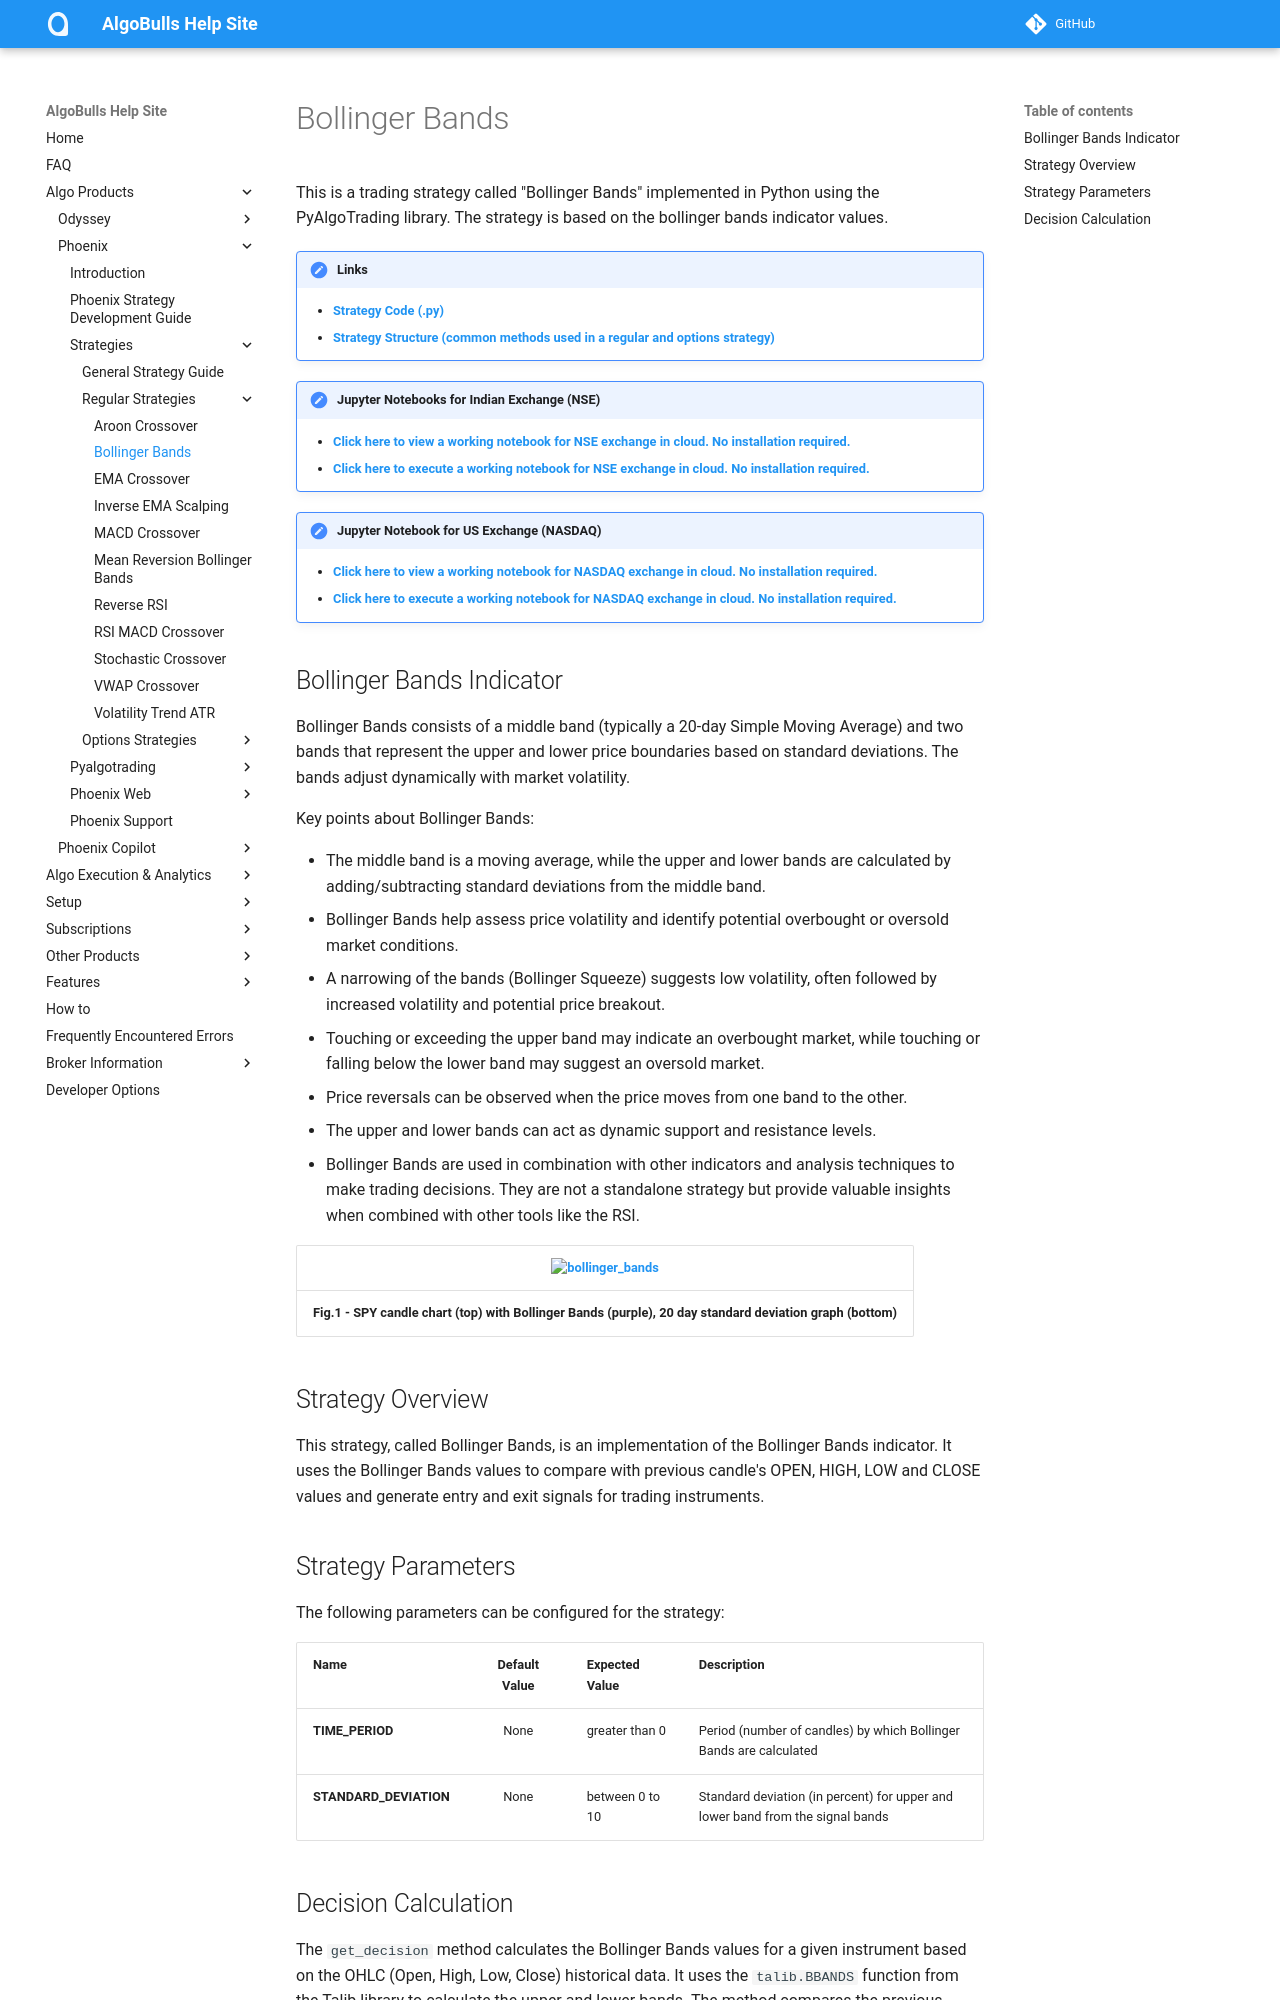

repository: algobulls/algobulls_help_site · page: member/strategies/bollinger_bands.html · generator: mkdocs

# Bollinger Bands 

This is a trading strategy called "Bollinger Bands" implemented in Python using the PyAlgoTrading library. The strategy is based on the bollinger bands indicator values.

!!! Links
    - **[Strategy Code (.py)](https://github.com/algobulls/pyalgostrategypool/blob/master/pyalgostrategypool/bollinger_bands/_strategy.py)**
    - **[Strategy Structure (common methods used in a regular and options strategy)](strategy_guides/common_strategy_guide.md)**


!!! Tips "Jupyter Notebooks for Indian Exchange (NSE)"
    - **[Click here to view a working notebook for NSE exchange in cloud. No installation required. ](https://nbviewer.org/github/algobulls/pyalgotrading/blob/master/jupyter/nse_equity/bollinger_bands.ipynb)**
    - **[Click here to execute a working notebook for NSE exchange in cloud. No installation required. ](https://mybinder.org/v2/gh/algobulls/pyalgotrading/fe289cc5d5df69e7b87b930cce110326645cd99d?urlpath=lab%2Ftree%2Fjupyter%2Fnse_equity%2Fbollinger_bands.ipynb)**

!!! Tips "Jupyter Notebook for US Exchange (NASDAQ)"
    - **[Click here to view a working notebook for NASDAQ exchange in cloud. No installation required. ](https://nbviewer.org/github/algobulls/pyalgotrading/blob/master/jupyter/nasdaq_equity/bollinger_bands_us.ipynb)**
    - **[Click here to execute a working notebook for NASDAQ exchange in cloud. No installation required. ](https://mybinder.org/v2/gh/algobulls/pyalgotrading/master?urlpath=lab%2Ftree%2Fjupyter%2Fnasdaq_equity%2Fbollinger_bands_us.ipynb)**



## Bollinger Bands Indicator
Bollinger Bands consists of a middle band (typically a 20-day Simple Moving Average) and two bands that represent the upper and lower price boundaries based on standard deviations. The bands adjust dynamically with market volatility.

Key points about Bollinger Bands:

- The middle band is a moving average, while the upper and lower bands are calculated by adding/subtracting standard deviations from the middle band.
- Bollinger Bands help assess price volatility and identify potential overbought or oversold market conditions.
- A narrowing of the bands (Bollinger Squeeze) suggests low volatility, often followed by increased volatility and potential price breakout.
- Touching or exceeding the upper band may indicate an overbought market, while touching or falling below the lower band may suggest an oversold market.
- Price reversals can be observed when the price moves from one band to the other.
- The upper and lower bands can act as dynamic support and resistance levels.
- Bollinger Bands are used in combination with other indicators and analysis techniques to make trading decisions. They are not a standalone strategy but provide valuable insights when combined with other tools like the RSI.

| [![bollinger_bands](images/bollingerbands.png "Click to Enlarge or Ctrl+Click to open in a new Tab")](images/bollingerbands.png) |
|: -- :|
| <b>Fig.1 - SPY candle chart (top) with Bollinger Bands (purple), 20 day standard deviation graph (bottom)</b>|
## Strategy Overview
This strategy, called Bollinger Bands, is an implementation of the Bollinger Bands indicator. It uses the Bollinger Bands values to compare with previous candle's OPEN, HIGH, LOW and CLOSE values and generate entry and exit signals for trading instruments.


## Strategy Parameters
The following parameters can be configured for the strategy:

| Name                   |  Default Value  | Expected Value   | Description                                                                    |
|:-----------------------|:---------------:|:-----------------|:-------------------------------------------------------------------------------|
| **TIME_PERIOD**        |      None       | greater than 0   | Period (number of candles) by which Bollinger Bands are calculated             |
| **STANDARD_DEVIATION** |      None       | between 0 to 10  | Standard deviation (in percent) for upper and lower band from the signal bands |
